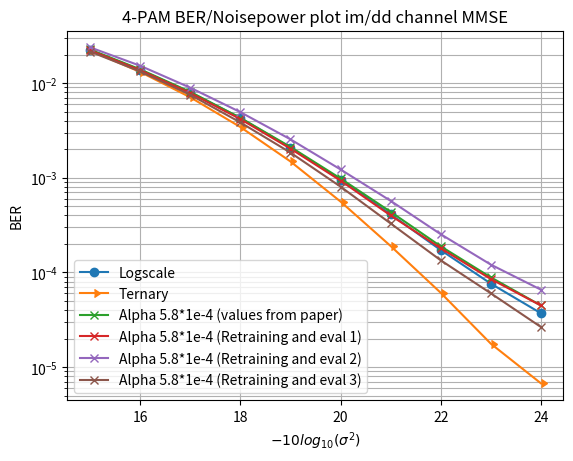
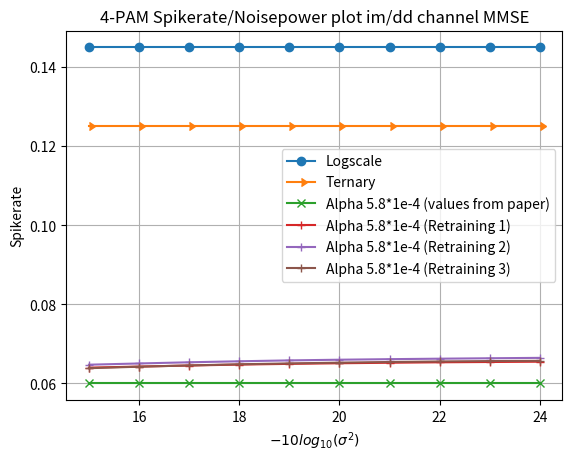

Write Python code to recreate these figures, in order.
import numpy as np
import matplotlib.pyplot as plt

sigma = np.arange(15,25)

Logscale = np.array([2.22693495e-02, 1.37985498e-02, 7.99554959e-03, 4.28130012e-03,
                     2.07949989e-03, 9.58000019e-04, 4.12199995e-04, 1.72300002e-04,
                     7.62499985e-05, 3.70999987e-05]);

Ternary = np.array([2.21117493e-02, 1.31326001e-02, 7.08679995e-03, 3.43684992e-03,
                    1.48854998e-03, 5.61150024e-04, 1.90349994e-04, 6.09999988e-05,
                    1.77000002e-05, 6.75000001e-06])

Alpha_58_1e4 = np.array([0.0226360504  , 0.013979      , 0.00808249973, 0.00430034986 ,
                         0.00211860007 , 0.000983149977, 0.00043700001, 0.000188899998, 
                         8.88499999e-05, 4.47999992e-05] ) 


BER = np.array( [2.21563503e-02, 1.36895999e-02, 7.85985030e-03, 4.16945014e-03,
                 2.03419989e-03, 9.34550015e-04, 4.00149991e-04, 1.80300005e-04,
                 8.52500016e-05, 4.47999992e-05] )
BER_2 = np.array( [2.38669496e-02, 1.52513003e-02, 8.94694962e-03, 4.94029978e-03,
                   2.54944991e-03, 1.22510002e-03, 5.70899982e-04, 2.53600010e-04,
                   1.21049998e-04, 6.57999990e-05] )
BER_3 = np.array( [2.15557497e-02, 1.32762501e-02, 7.53004989e-03, 3.84570006e-03,
                   1.84489996e-03, 8.06549971e-04, 3.29350005e-04, 1.34450005e-04,
                   6.02500004e-05, 2.65500003e-05] )


plt.figure()

plt.semilogy(sigma,Logscale , label='Logscale',marker='o')

plt.semilogy(sigma,Ternary, label='Ternary',marker=9)

plt.semilogy(sigma, Alpha_58_1e4 , label='Alpha 5.8*1e-4 (values from paper)',marker='x')

plt.semilogy(sigma, BER , label='Alpha 5.8*1e-4 (Retraining and eval 1)',marker='x')
plt.semilogy(sigma, BER_2 , label='Alpha 5.8*1e-4 (Retraining and eval 2)',marker='x')
plt.semilogy(sigma, BER_3 , label='Alpha 5.8*1e-4 (Retraining and eval 3)',marker='x')


plt.title("4-PAM BER/Noisepower plot im/dd channel MMSE");
plt.xlabel("$-10log_{10}(\sigma^2)$");
plt.ylabel("BER");
plt.grid(which='both')
plt.legend();



Logscale     = np.ones(sigma.shape)*14.5/100
Ternary      = np.ones(sigma.shape)*12.5/100
Alpha_58_1e4 = np.ones(sigma.shape)* 6.0/100

Regularization = np.array( [0.06396945, 0.06424044, 0.0645055 , 0.06473609, 
                            0.06492099, 0.06507629, 0.06520271, 0.06531925, 
                            0.06539541, 0.06546944] )
Regularization_2 = np.array([0.06471326, 0.06502184, 0.06532276, 0.06557834, 
                             0.06579918, 0.06597143, 0.06611181, 0.06623268, 
                             0.06634028, 0.06644161] )
Regularization_3 = np.array([0.06382381, 0.0642024 , 0.0645201 , 0.0648203 , 
                             0.06503088, 0.06523495, 0.06539746, 0.06553219, 
                             0.06563181, 0.06569914] )

plt.figure()

plt.plot(sigma,Logscale, label='Logscale',marker='o')

plt.plot(sigma,Ternary, label='Ternary',marker=9)

plt.plot(sigma,Alpha_58_1e4, label='Alpha 5.8*1e-4 (values from paper)',marker='x')

plt.plot(sigma,Regularization, label='Alpha 5.8*1e-4 (Retraining 1)',marker='+')
plt.plot(sigma,Regularization_2, label='Alpha 5.8*1e-4 (Retraining 2)',marker='+')
plt.plot(sigma,Regularization_3, label='Alpha 5.8*1e-4 (Retraining 3)',marker='+')

plt.title("4-PAM Spikerate/Noisepower plot im/dd channel MMSE");
plt.xlabel("$-10log_{10}(\sigma^2)$");
plt.ylabel("Spikerate");
plt.grid(which='both')
plt.legend();

plt.show()

